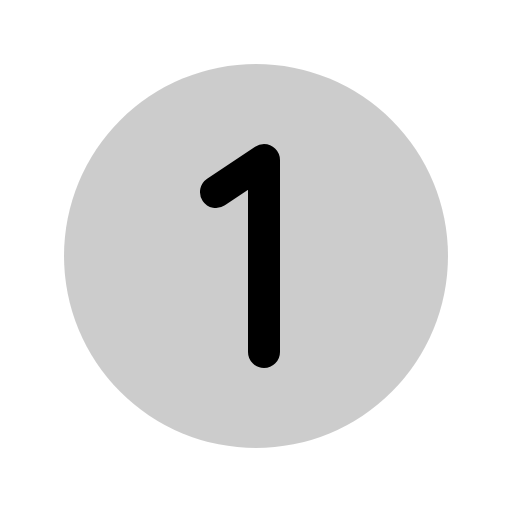
t = 0.00 s
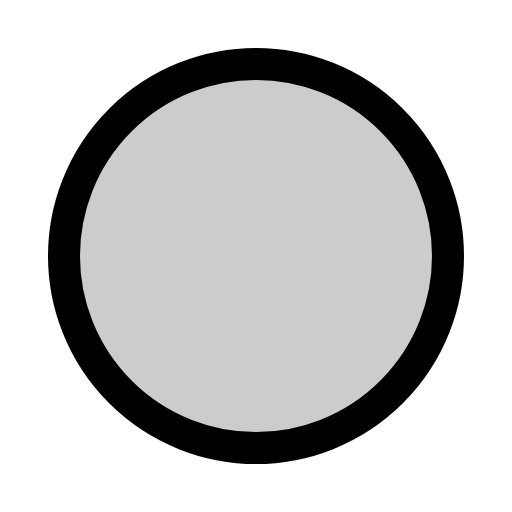
t = 0.30 s
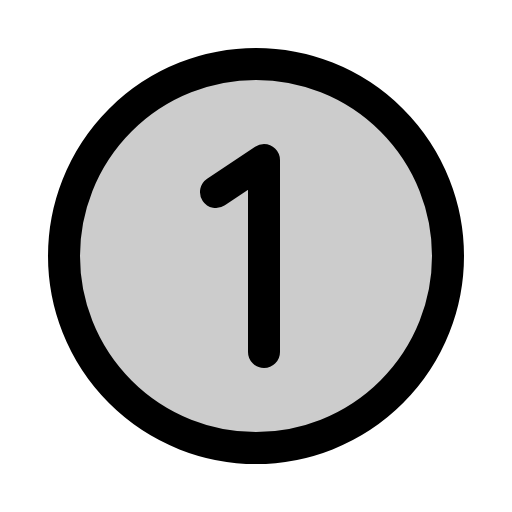
t = 0.68 s
t = 1.05 s: frame unchanged from t = 0.68 s, image omitted
t = 1.43 s: frame unchanged from t = 0.68 s, image omitted

The animated SVG that drew these frames (rendered in a browser with its animation timeline set to each time). Animation: 1 CSS @keyframes rule; one cycle of 1.80 s, repeats indefinitely.

<svg xmlns="http://www.w3.org/2000/svg" viewBox="0 0 256 256">
  <style>
    .draw-line {
      stroke-dasharray: 2000;
      stroke-dashoffset: 0;
    }
    svg:hover .draw-line {
      animation: phosphor-draw-in 1.5s ease-in-out infinite;
    }
    @keyframes phosphor-draw-in {
      0%   { stroke-dashoffset: 2000; }
      100% { stroke-dashoffset: 0; }
    }
  </style><rect width="256" height="256" fill="none"/><circle cx="128" cy="128" r="96" opacity="0.2"/><circle cx="128" cy="128" r="96" fill="none" stroke="currentColor" stroke-linecap="round" stroke-linejoin="round" stroke-width="16" class="draw-line" pathLength="1" style="animation-delay: 0s"/><polyline points="132 176 132 80 108 96" fill="none" stroke="currentColor" stroke-linecap="round" stroke-linejoin="round" stroke-width="16" class="draw-line" pathLength="1" style="animation-delay: 0.3s"/></svg>
